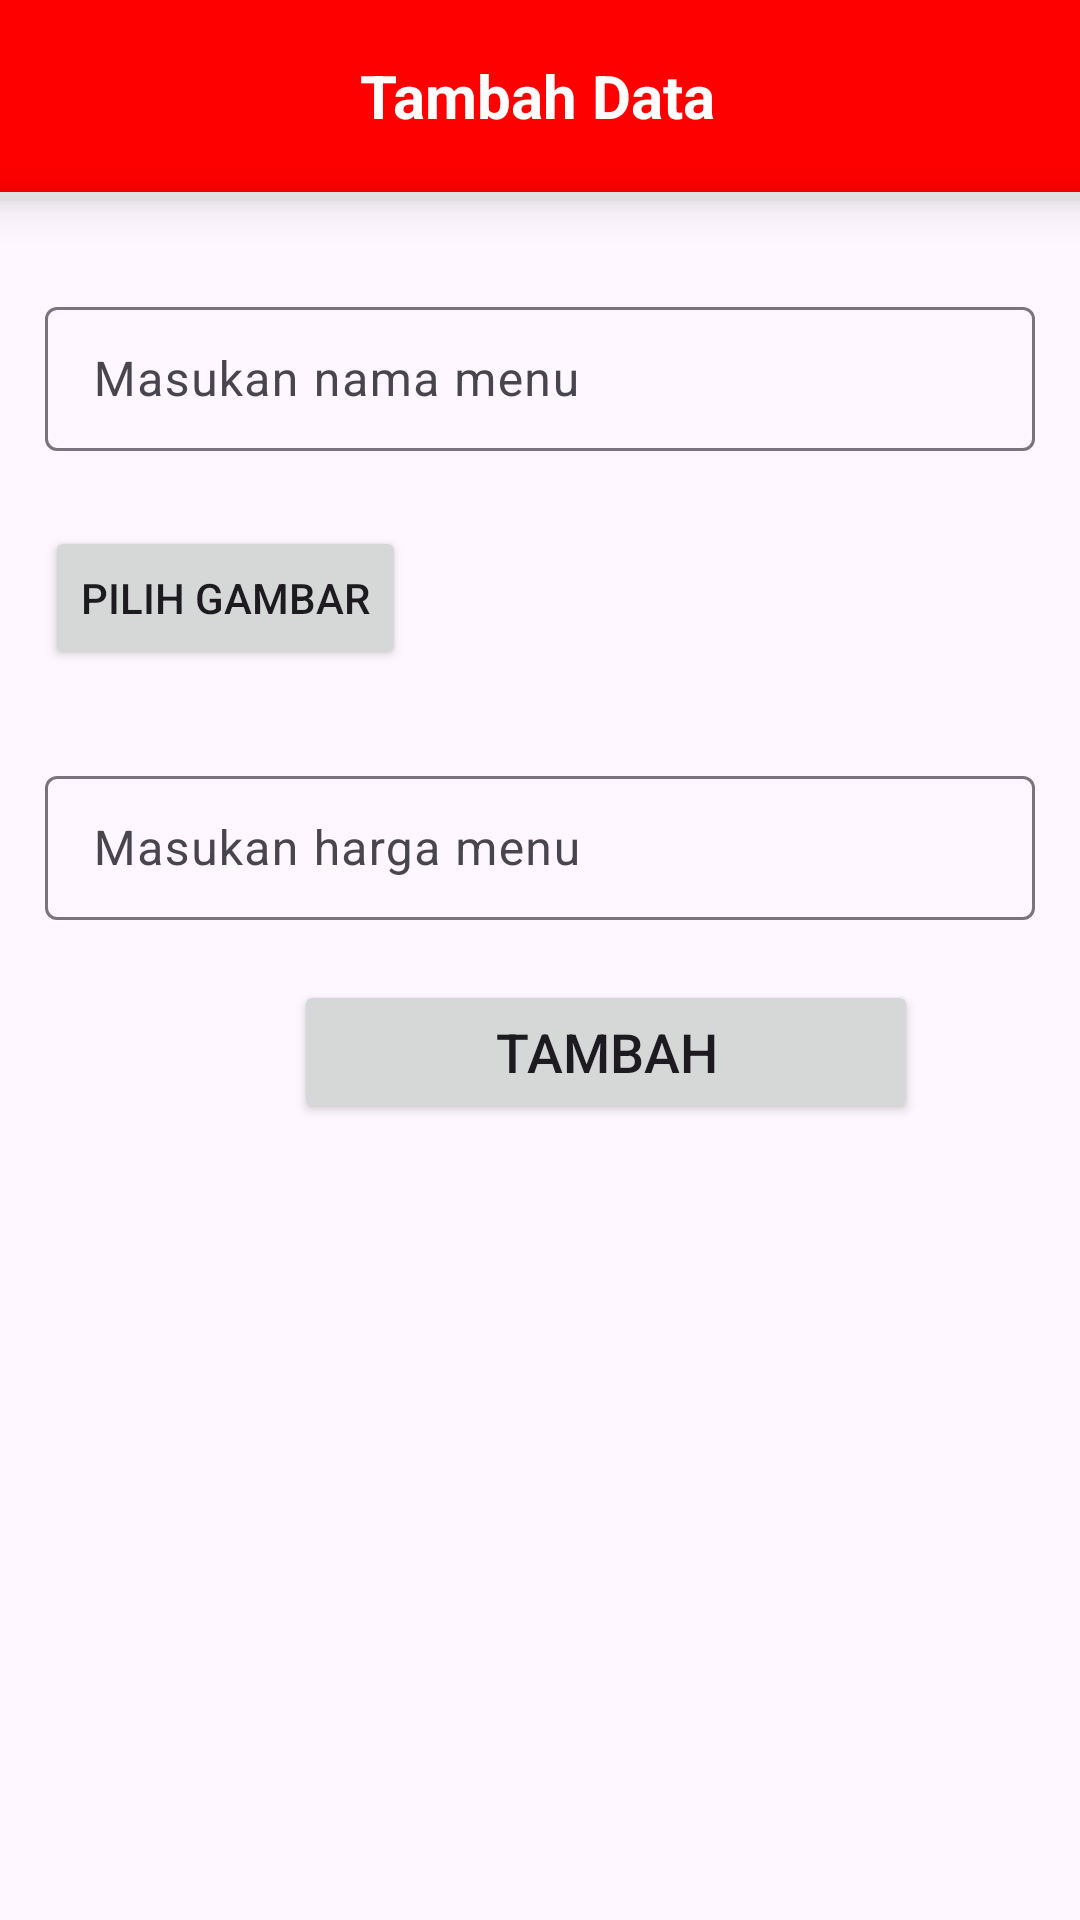

The Android layout XML behind this screen, and the referenced resources:
<!-- AndroidManifest.xml: application theme Theme.TesPushGit -->
<!-- res/layout/activity_tambah_menu.xml -->
<?xml version="1.0" encoding="utf-8"?>
<LinearLayout
    xmlns:android="http://schemas.android.com/apk/res/android"
    xmlns:app="http://schemas.android.com/apk/res-auto"
    xmlns:tools="http://schemas.android.com/tools"
    android:layout_width="match_parent"
    android:layout_height="match_parent"
    android:orientation="vertical"
    tools:context=".TambahMenu">

    <androidx.appcompat.widget.Toolbar
        android:id="@+id/add_toolbar"
        android:layout_width="match_parent"
        android:layout_height="wrap_content"
        android:background="@color/red">

        <TextView
            android:layout_width="match_parent"
            android:layout_height="wrap_content"
            android:textAlignment="center"
            android:textColor="@color/white"
            android:text="Tambah Data"
            android:layout_marginRight="18dp"
            android:textStyle="bold"
            android:textSize="20dp">
        </TextView>
    </androidx.appcompat.widget.Toolbar>

    <RelativeLayout
        android:layout_width="match_parent"
        android:layout_height="3dp"
        android:elevation="9dp"
        android:background="#DFDFDFDF"/>

    <androidx.appcompat.widget.LinearLayoutCompat
        android:layout_width="match_parent"
        android:layout_height="wrap_content"
        android:layout_marginTop="30dp">

        <com.google.android.material.textfield.TextInputLayout
            android:layout_width="match_parent"
            android:layout_height="wrap_content">

            <com.google.android.material.textfield.TextInputEditText
                android:id="@+id/ip_addmenu"
                android:layout_width="match_parent"
                android:layout_height="48dp"
                android:hint="Masukan nama menu"
                android:layout_marginBottom="10dp"
                android:layout_marginLeft="15dp"
                android:layout_marginRight="15dp">

            </com.google.android.material.textfield.TextInputEditText>
        </com.google.android.material.textfield.TextInputLayout>
    </androidx.appcompat.widget.LinearLayoutCompat>

    <ImageView
        android:id="@+id/iv_addimage"
        android:layout_width="match_parent"
        android:layout_height="wrap_content"
        android:layout_marginTop="10dp"
        android:layout_marginLeft="15dp"
        android:layout_marginRight="15dp"
        android:adjustViewBounds="true"
        android:scaleType="fitCenter"/>

    
    <Button
        android:id="@+id/btn_choseimage"
        android:layout_width="wrap_content"
        android:layout_height="wrap_content"
        android:text="Pilih Gambar"
        android:layout_marginTop="5dp"
        android:layout_marginLeft="15dp"
        android:layout_marginRight="15dp"/>

    <androidx.appcompat.widget.LinearLayoutCompat
        android:layout_width="match_parent"
        android:layout_height="wrap_content"
        android:layout_marginTop="30dp">

        <com.google.android.material.textfield.TextInputLayout
            android:layout_width="match_parent"
            android:layout_height="wrap_content">

            <com.google.android.material.textfield.TextInputEditText
                android:id="@+id/ip_addharga"
                android:layout_width="match_parent"
                android:layout_height="48dp"
                android:hint="Masukan harga menu"
                android:layout_marginBottom="10dp"
                android:layout_marginLeft="15dp"
                android:layout_marginRight="15dp">

            </com.google.android.material.textfield.TextInputEditText>
        </com.google.android.material.textfield.TextInputLayout>
    </androidx.appcompat.widget.LinearLayoutCompat>

    <Button
        android:id="@+id/btn_menubaru"
        android:layout_width="208dp"
        android:layout_height="48dp"
        android:layout_marginTop="10dp"
        android:text="TAMBAH"
        android:layout_marginLeft="98dp"
        android:textSize="18dp">

    </Button>
</LinearLayout>
<!-- resources referenced by this layout -->
<resources>
  <color name="red">#FF0000</color>
  <color name="white">#FFFFFFFF</color>
  <style name="Theme.TesPushGit" parent="Base.Theme.TesPushGit" />
  <style name="Base.Theme.TesPushGit" parent="Theme.Material3.DayNight.NoActionBar">
          
          
          <item name="colorPrimary">@color/red</item>
          <item name="colorPrimaryVariant">@color/red</item>
          
      </style>
</resources>
